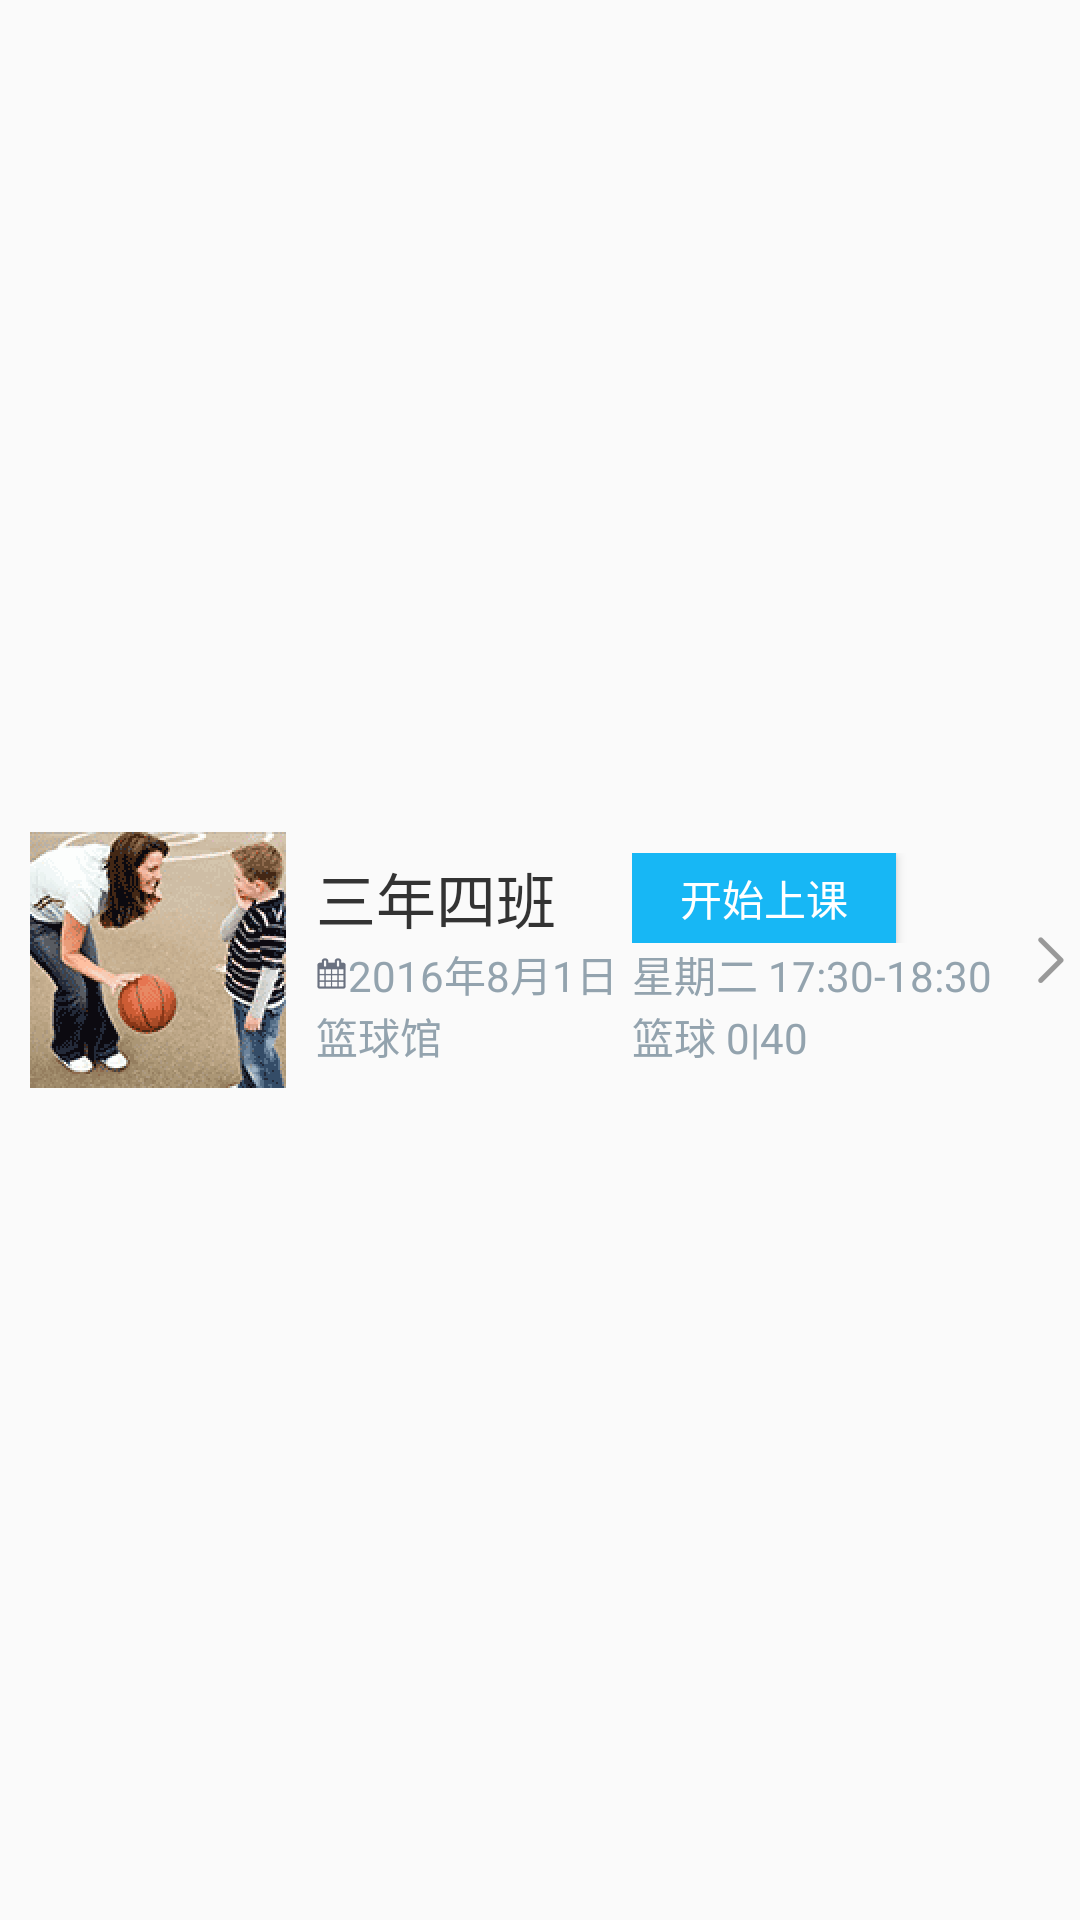

Produce the Android XML layout that renders to this screen, including the resource entries it uses.
<!-- AndroidManifest.xml: application theme AppTheme -->
<!-- res/layout/course_item_listview.xml -->
<?xml version="1.0" encoding="utf-8"?>
<LinearLayout xmlns:android="http://schemas.android.com/apk/res/android"
    android:layout_width="match_parent" android:layout_height="wrap_content"
    android:orientation="horizontal"
    android:gravity="center_vertical">
    <ImageView android:layout_width="wrap_content" android:layout_height="wrap_content"
               android:src="@mipmap/course_1" android:layout_margin="10dp"
               />

    <TableLayout xmlns:android="http://schemas.android.com/apk/res/android"
                 android:orientation="vertical" android:stretchColumns="0,1"
                android:layout_width="wrap_content" android:layout_height="match_parent"
                 android:layout_weight="1" android:gravity="center">
        <TableRow android:layout_width="match_parent"
                  android:layout_height="wrap_content" android:gravity="center_vertical">
            <TextView android:layout_width="wrap_content" android:layout_height="wrap_content"
                      android:text="三年四班" android:textSize="20sp"
                      android:id="@+id/class_name" android:textColor="@color/gray_33"
            />
            <LinearLayout android:layout_width="wrap_content" android:layout_height="wrap_content"
                          android:orientation="horizontal" android:gravity="center_vertical">
                <Button android:id="@+id/btn_start_course"
                        android:layout_width="wrap_content" android:textColor="@color/white" android:textSize="@dimen/font_size_14"
                        android:layout_height="@dimen/dimen_30dp" android:background="@color/blue17"
                        android:text="@string/btn_start_course"
                />
            </LinearLayout>
        </TableRow>
        <TableRow android:layout_width="match_parent"
                  android:layout_height="wrap_content">
            <LinearLayout android:layout_width="wrap_content" android:layout_height="wrap_content"
                          android:orientation="horizontal" android:gravity="center_vertical">
                <ImageView android:layout_width="wrap_content" android:layout_height="wrap_content"
                            android:src="@mipmap/icon_time"/>
                <TextView android:layout_width="wrap_content" android:layout_height="wrap_content"
                          android:text="2016年8月1日" android:id="@+id/date"
                          android:textColor="@color/light_gray"
                />
            </LinearLayout>
            <TextView android:layout_width="wrap_content" android:layout_height="wrap_content"
                      android:text="星期二 17:30-18:30" android:id="@+id/weekdayAndSeq"
                      android:textColor="@color/light_gray"/>
        </TableRow>
        <TableRow android:layout_width="match_parent"
                  android:layout_height="wrap_content">
            <LinearLayout android:layout_width="wrap_content" android:layout_height="wrap_content"
                          android:orientation="horizontal" android:gravity="center_vertical">
                <ImageView android:layout_width="wrap_content" android:layout_height="wrap_content"
                           android:src="@mipmap/icon_pin"/>
                <TextView android:layout_width="wrap_content" android:layout_height="wrap_content"
                          android:text="篮球馆" android:id="@+id/location"
                          android:textColor="@color/light_gray"/>
            </LinearLayout>
            <TextView android:layout_width="wrap_content" android:layout_height="wrap_content"
                      android:text="篮球 0|40" android:id="@+id/type"
                      android:textColor="@color/light_gray"/>
        </TableRow>
    </TableLayout>

    <ImageView android:layout_marginRight="@dimen/dimen_5dp"
               android:layout_width="wrap_content" android:layout_marginLeft="@dimen/dimen_10dp"
               android:layout_height="wrap_content" android:src="@mipmap/right_arrow" />
</LinearLayout>
<!-- resources referenced by this layout -->
<resources>
  <color name="blue17">#17b7f5</color>
  <color name="gray_33">#333333</color>
  <color name="light_gray">#93a3ae</color>
  <color name="white">#ffffff</color>
  <dimen name="dimen_10dp">10dp</dimen>
  <dimen name="dimen_30dp">30dp</dimen>
  <dimen name="dimen_5dp">5dp</dimen>
  <dimen name="font_size_14">14sp</dimen>
  <!-- mipmap course_1: png bitmap (mipmap-xxhdpi, 15935 bytes) -->
  <!-- mipmap icon_time: png bitmap (mipmap-xxhdpi, 1772 bytes) -->
  <!-- mipmap right_arrow: png bitmap (mipmap-xxhdpi, 18277 bytes) -->
  <string name="btn_start_course">开始上课</string>
  <style name="AppTheme" parent="AppTheme.Base">
      </style>
  <style name="AppTheme.Base" parent="Theme.AppCompat.Light.NoActionBar">
          
          <item name="colorPrimary">@color/colorPrimary</item>
          <item name="colorPrimaryDark">@color/colorPrimaryDark</item>
          <item name="colorAccent">@color/colorAccent</item>
      </style>
  <color name="colorPrimary">#00000000</color>
  <color name="colorPrimaryDark">#303F9F</color>
  <color name="colorAccent">#FF4081</color>
</resources>
